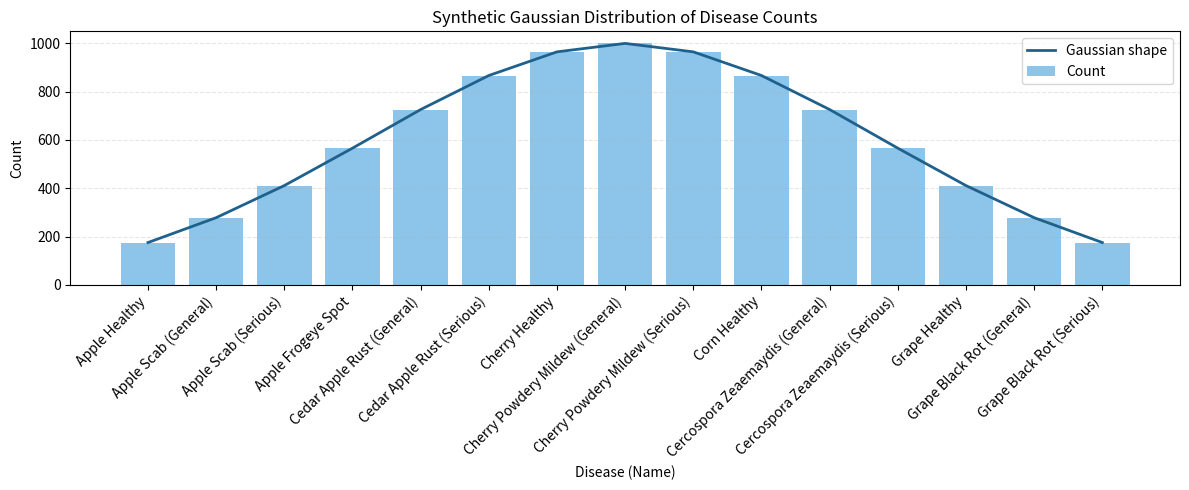

Source code (Python):
#!/usr/bin/env python3
# -*- coding: utf-8 -*-

from __future__ import annotations

import argparse
import math
import os
from typing import List


DEFAULT_NAMES: List[str] = [
    "Apple Healthy",
    "Apple Scab (General)",
    "Apple Scab (Serious)",
    "Apple Frogeye Spot",
    "Cedar Apple Rust (General)",
    "Cedar Apple Rust (Serious)",
    "Cherry Healthy",
    "Cherry Powdery Mildew (General)",
    "Cherry Powdery Mildew (Serious)",
    "Corn Healthy",
    "Cercospora Zeaemaydis (General)",
    "Cercospora Zeaemaydis (Serious)",
    "Grape Healthy",
    "Grape Black Rot (General)",
    "Grape Black Rot (Serious)",
]


def gaussian_counts(n: int, peak: int = 1000, sigma_frac: float = 0.25) -> List[int]:
    mu = (n - 1) / 2.0
    sigma = max(1.0, sigma_frac * n)
    out: List[int] = []
    for i in range(n):
        x = (i - mu) / sigma
        v = peak * math.exp(-0.5 * x * x)
        out.append(max(1, int(round(v))))
    return out


def draw_with_matplotlib(names: List[str], counts: List[int], out_path: str):
    import matplotlib
    matplotlib.use('Agg')
    import matplotlib.pyplot as plt  # type: ignore

    fig, ax = plt.subplots(figsize=(max(8, len(names) * 0.8), 5))
    xs = list(range(len(names)))
    ax.bar(xs, counts, color="#5DADE2", alpha=0.7, label="Count")
    # Overlay curve shape (normalized line) for a Gaussian look
    m = max(counts)
    ax.plot(xs, [c for c in counts], color="#1F618D", linewidth=2, label="Gaussian shape")
    ax.set_title("Synthetic Gaussian Distribution of Disease Counts")
    ax.set_xlabel("Disease (Name)")
    ax.set_ylabel("Count")
    ax.set_xticks(xs)
    ax.set_xticklabels(names, rotation=45, ha='right')
    ax.legend()
    ax.grid(axis='y', linestyle='--', alpha=0.3)
    fig.tight_layout()
    os.makedirs(os.path.dirname(out_path), exist_ok=True)
    fig.savefig(out_path, dpi=200)
    plt.close(fig)


def draw_with_pil(names: List[str], counts: List[int], out_path: str):
    from PIL import Image, ImageDraw, ImageFont

    n = len(names)
    W = max(800, 80 * n)
    H = 500
    padding = 60
    img = Image.new('RGB', (W, H), (255, 255, 255))
    draw = ImageDraw.Draw(img)
    # fonts
    try:
        font_title = ImageFont.truetype("DejaVuSans-Bold.ttf", 18)
        font_tick = ImageFont.truetype("DejaVuSans.ttf", 12)
    except Exception:
        font_title = ImageFont.load_default()
        font_tick = ImageFont.load_default()

    # axes area
    left = padding
    right = W - padding
    top = padding
    bottom = H - padding - 40
    # axes lines
    draw.line((left, bottom, right, bottom), fill=(0, 0, 0), width=2)
    draw.line((left, bottom, left, top), fill=(0, 0, 0), width=2)

    # y ticks
    ymax = max(counts)
    y_steps = 5
    for k in range(y_steps + 1):
        yv = int(round(ymax * k / y_steps))
        y = bottom - (bottom - top) * k / y_steps
        draw.line((left - 5, int(y), right, int(y)), fill=(220, 220, 220), width=1)
        draw.text((left - 55, int(y) - 8), str(yv), fill=(0, 0, 0), font=font_tick)

    # bars and polyline
    bw = (right - left) / max(1, n)
    pts = []
    for i, c in enumerate(counts):
        cx = left + (i + 0.5) * bw
        h = (c / ymax) * (bottom - top)
        draw.rectangle((cx - bw * 0.35, bottom - h, cx + bw * 0.35, bottom), fill=(93, 173, 226))
        pts.append((cx, bottom - h))
    draw.line(pts, fill=(31, 97, 141), width=2)

    # x labels (tilted)
    for i, name in enumerate(names):
        cx = left + (i + 0.5) * bw
        txt = name
        # tilt text (simple: render and rotate)
        tw_img = Image.new('RGBA', (300, 60), (255, 255, 255, 0))
        td = ImageDraw.Draw(tw_img)
        td.text((0, 0), txt, font=font_tick, fill=(0, 0, 0))
        tw_img = tw_img.rotate(45, expand=1)
        img.paste(tw_img, (int(cx - 20), bottom + 5), tw_img)

    # title and axis labels
    draw.text((left, 15), "Synthetic Gaussian Distribution of Disease Counts", fill=(0, 0, 0), font=font_title)
    draw.text((right - 80, H - 25), "Disease (Name)", fill=(0, 0, 0), font=font_tick)
    draw.text((5, top), "Count", fill=(0, 0, 0), font=font_tick)

    os.makedirs(os.path.dirname(out_path), exist_ok=True)
    img.save(out_path)


def main():
    ap = argparse.ArgumentParser()
    ap.add_argument('--out', default='outputs/normal_distribution_diseases.png', help='output image path')
    ap.add_argument('--names-file', default=None, help='optional text file with one disease name per line')
    ap.add_argument('--peak', type=int, default=1000, help='peak count of the Gaussian')
    ap.add_argument('--sigma-frac', type=float, default=0.25, help='sigma as fraction of category count')
    args = ap.parse_args()

    names: List[str]
    if args.names_file and os.path.exists(args.names_file):
        with open(args.names_file, 'r', encoding='utf-8', errors='ignore') as f:
            names = [line.strip() for line in f if line.strip()]
    else:
        names = DEFAULT_NAMES

    counts = gaussian_counts(len(names), peak=args.peak, sigma_frac=args.sigma_frac)

    # Prefer matplotlib; fallback to PIL if unavailable
    try:
        draw_with_matplotlib(names, counts, args.out)
    except Exception:
        draw_with_pil(names, counts, args.out)

    print('wrote image:', args.out)


if __name__ == '__main__':
    main()
